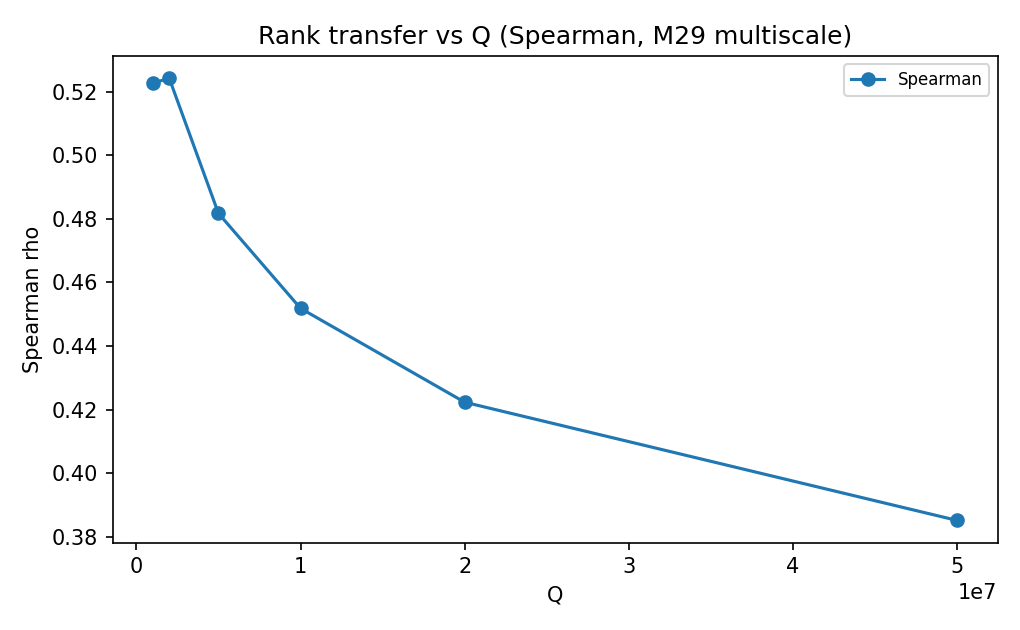

The table this chart was drawn from, first rows:
Q, spearman_rho
1000000, 0.5226
2000000, 0.5242
5000000, 0.4817
10000000, 0.4518
20000000, 0.4223
50000000, 0.3851
